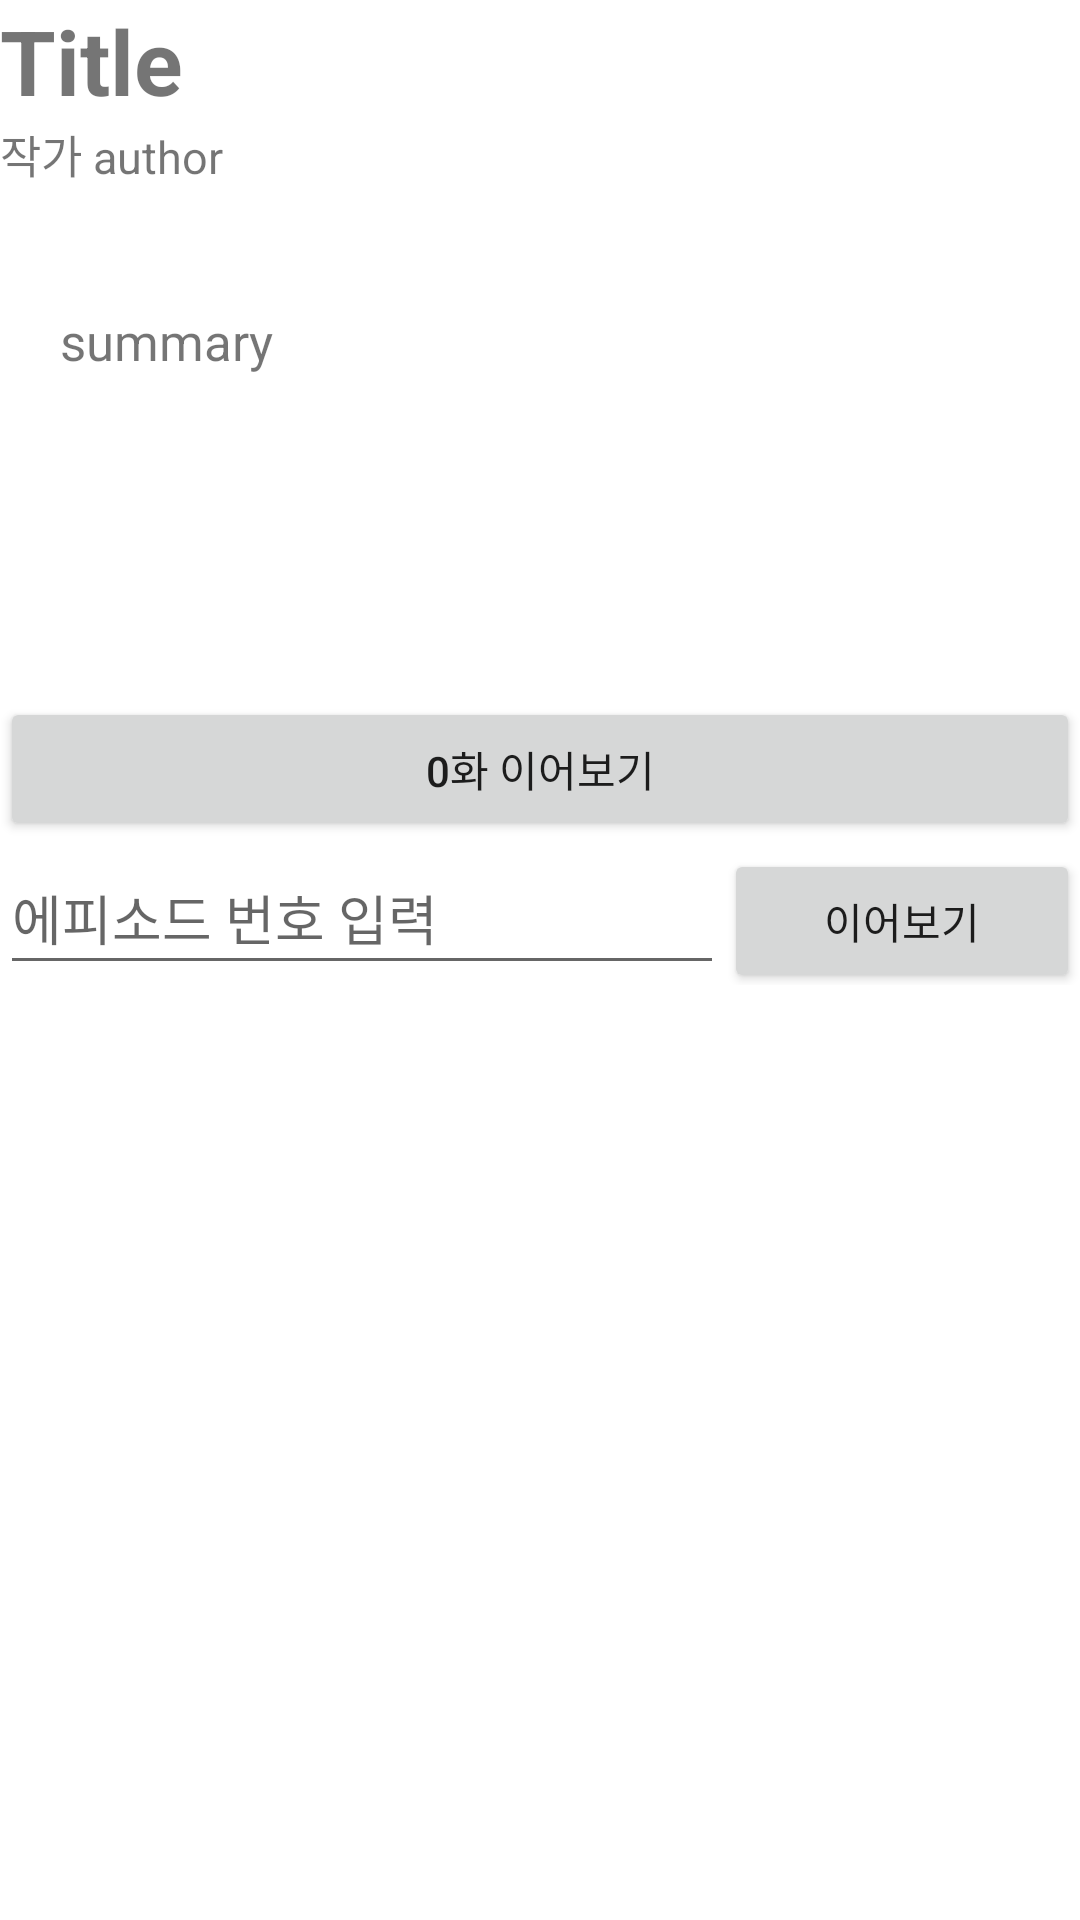

The Android layout XML behind this screen, and the referenced resources:
<!-- AndroidManifest.xml: application theme Theme.NOF -->
<!-- res/layout/activity_novel_info.xml -->
<?xml version="1.0" encoding="utf-8"?>
<LinearLayout
        xmlns:android="http://schemas.android.com/apk/res/android"
        xmlns:tools="http://schemas.android.com/tools"
        xmlns:app="http://schemas.android.com/apk/res-auto"
        android:layout_width="match_parent"
        android:layout_height="match_parent"
        android:orientation="vertical"
        android:layout_margin="33dp"
        tools:context=".NovelInfoActivity">

    <TextView
            android:id="@+id/title_view"
            android:layout_width="match_parent"
            android:layout_height="wrap_content"
            android:text="Title"
            android:textStyle="bold"
            android:textSize="30dp"
    />

    <TextView
            android:id="@+id/author_view"
            android:layout_width="match_parent"
            android:layout_height="wrap_content"
            android:text="작가 author"
            android:textSize="15sp"
    />

    <LinearLayout
            android:layout_marginTop="20dp"
            android:background="@drawable/wrap_teduri"
            android:layout_width="match_parent"
            android:layout_height="150dp">

        <ScrollView
                android:layout_width="match_parent"
                android:layout_height="match_parent">

            <LinearLayout
                    android:layout_width="match_parent"
                    android:layout_height="wrap_content">

                <TextView
                        android:id="@+id/summary"
                        android:layout_margin="20dp"
                        android:layout_width="match_parent"
                        android:layout_height="wrap_content"
                        android:textSize="17sp"
                        android:text="summary"
                />

            </LinearLayout>

        </ScrollView>

    </LinearLayout>

    <Button
            android:id="@+id/start_from_last"
            android:layout_width="match_parent"
            android:layout_height="wrap_content"
            android:text="0화 이어보기"
    />

    <LinearLayout
            android:orientation="horizontal"
            android:layout_width="match_parent"
            android:layout_height="wrap_content">

        <EditText
                android:id="@+id/start_from_text"
                android:layout_weight="3"
                android:layout_width="wrap_content"
                android:layout_height="wrap_content"
                android:minWidth="48dp"
                android:minHeight="48dp"
                android:inputType="number"
                android:hint="에피소드 번호 입력"/>

        <Button
                android:layout_weight="1"
                android:id="@+id/start_from_this"
                android:layout_width="wrap_content"
                android:layout_height="wrap_content"
                android:text="이어보기"
        />

    </LinearLayout>

</LinearLayout>
<!-- resources referenced by this layout -->
<resources>
  <style name="Theme.NOF" parent="Theme.MaterialComponents.DayNight.DarkActionBar">
          
          <item name="colorPrimary">@color/light_blue</item>
          <item name="colorPrimaryVariant">@color/light_blue_700</item>
          <item name="colorOnPrimary">@color/white</item>
          
          <item name="colorSecondary">@color/teal_200</item>
          <item name="colorSecondaryVariant">@color/teal_700</item>
          <item name="colorOnSecondary">@color/black</item>
          
          <item name="android:statusBarColor">?attr/colorPrimaryVariant</item>
          
      </style>
  <!-- not gathered from this repository: default colours our renderer supplied (Android Studio template values) -->
  <color name="teal_200">#FF03DAC5</color>
  <color name="teal_700">#FF018786</color>
  <color name="black">#FF000000</color>
  <color name="white">#FFFFFFFF</color>
</resources>
